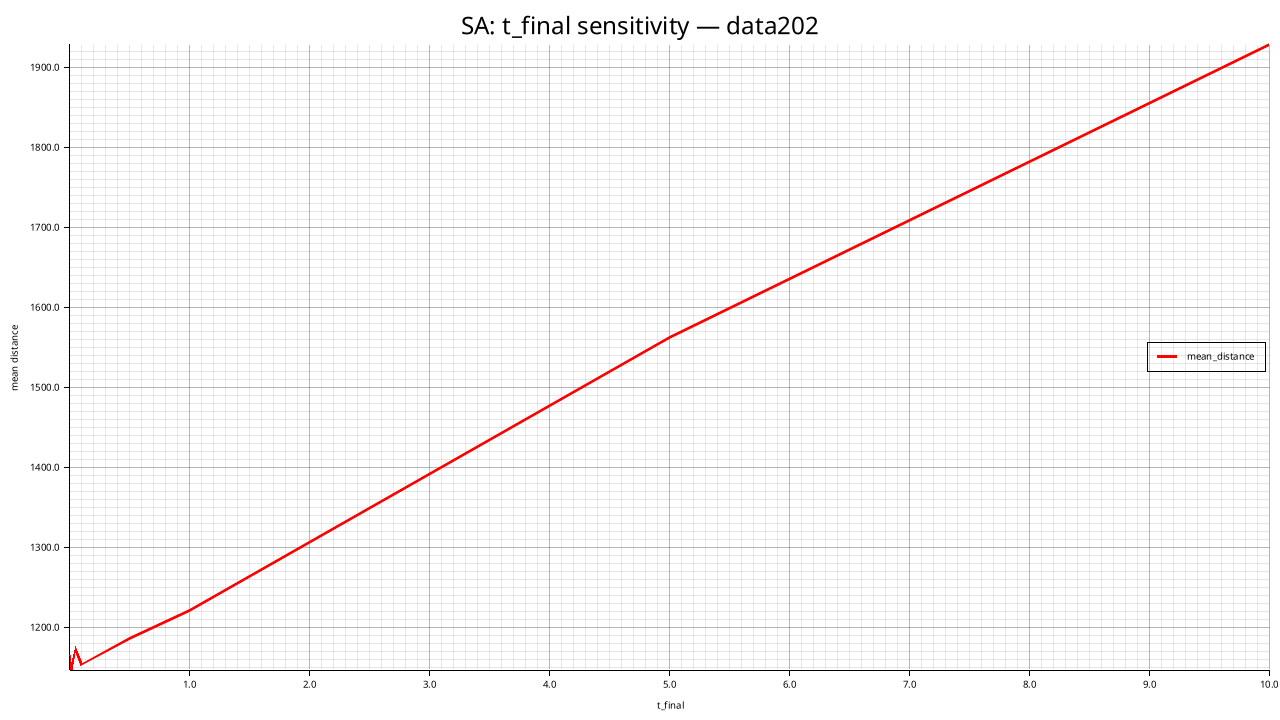

Source data for this figure (header and first rows):
t_final, mean_distance, std_distance, feasible_rate, mean_elapsed_ms, mean_iterations
0.001000, 1166, 27.39, 1.000, 14321, 392700
0.01, 1147, 23.83, 1.000, 10792, 323850
0.05, 1173, 17.14, 1.000, 6648, 275700
0.1, 1155, 34.39, 1.000, 6299, 255000
0.5, 1187, 45.67, 1.000, 5072, 206850
1, 1222, 17.28, 1.000, 4525, 186000
5, 1563, 68.12, 1.000, 3364, 137850
10, 1928, 73.91, 1.000, 3315, 117150
